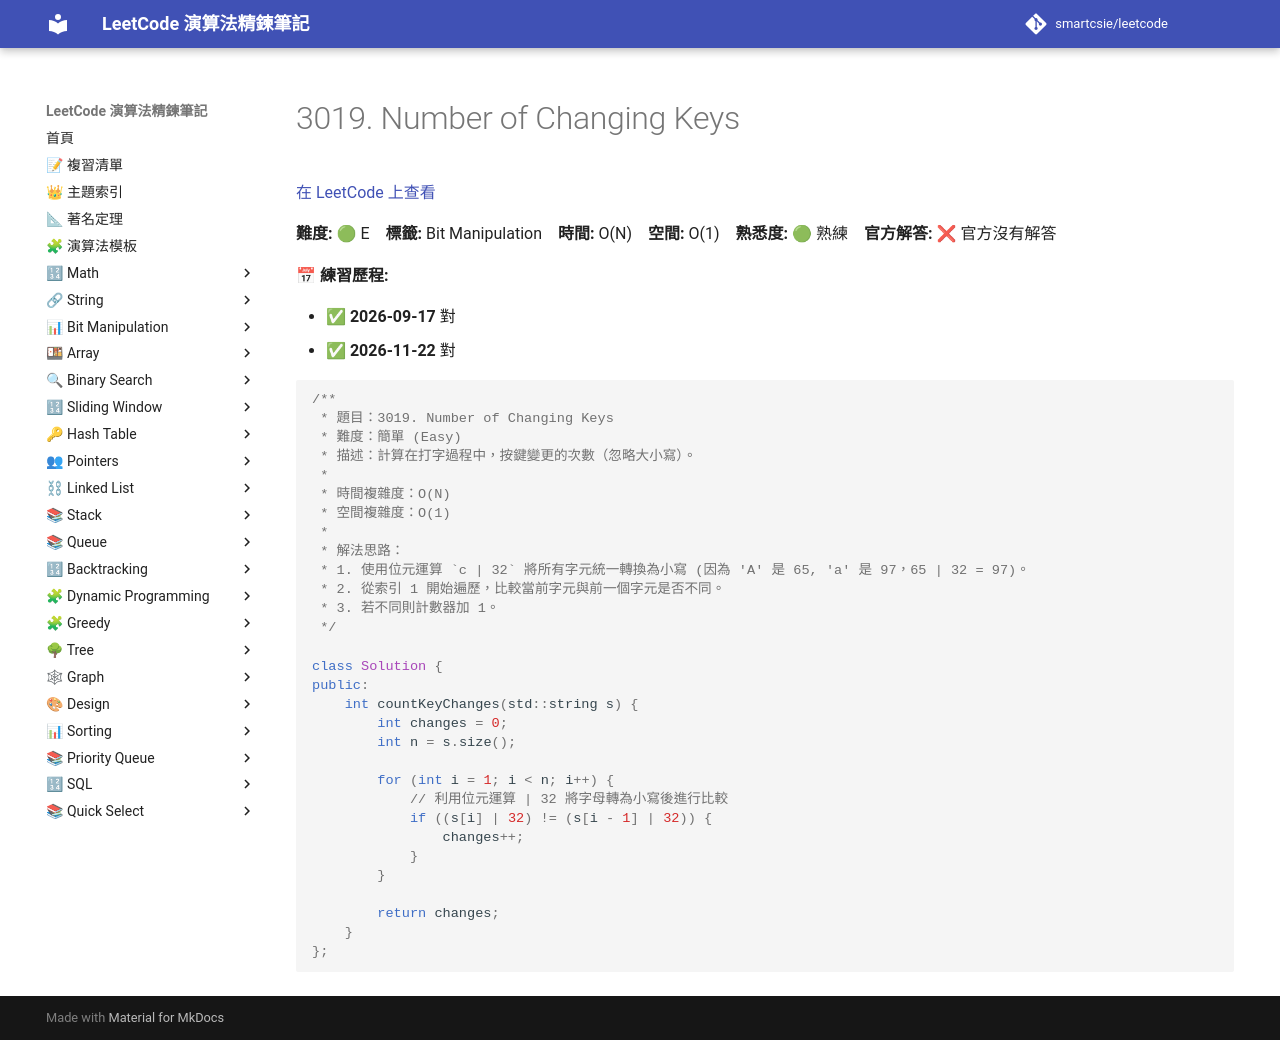

repository: smartcsie/leetcode · page: problems/3019/index.html · generator: mkdocs

# 3019. Number of Changing Keys

[在 LeetCode 上查看](https://leetcode.com/problems/number-of-changing-keys/)

**難度:** 🟢 E　**標籤:** Bit Manipulation　**時間:** O(N)　**空間:** O(1)　**熟悉度:** 🟢 熟練　**官方解答:** ❌ 官方沒有解答

**📅 練習歷程:**

- ✅ **2026-09-17** 對
- ✅ **2026-11-22** 對

```cpp
/**
 * 題目：3019. Number of Changing Keys
 * 難度：簡單 (Easy)
 * 描述：計算在打字過程中，按鍵變更的次數（忽略大小寫）。
 *
 * 時間複雜度：O(N)
 * 空間複雜度：O(1)
 *
 * 解法思路：
 * 1. 使用位元運算 `c | 32` 將所有字元統一轉換為小寫 (因為 'A' 是 65, 'a' 是 97，65 | 32 = 97)。
 * 2. 從索引 1 開始遍歷，比較當前字元與前一個字元是否不同。
 * 3. 若不同則計數器加 1。
 */

class Solution {
public:
    int countKeyChanges(std::string s) {
        int changes = 0;
        int n = s.size();
        
        for (int i = 1; i < n; i++) {
            // 利用位元運算 | 32 將字母轉為小寫後進行比較
            if ((s[i] | 32) != (s[i - 1] | 32)) {
                changes++;
            }
        }
        
        return changes;
    }
};
```
